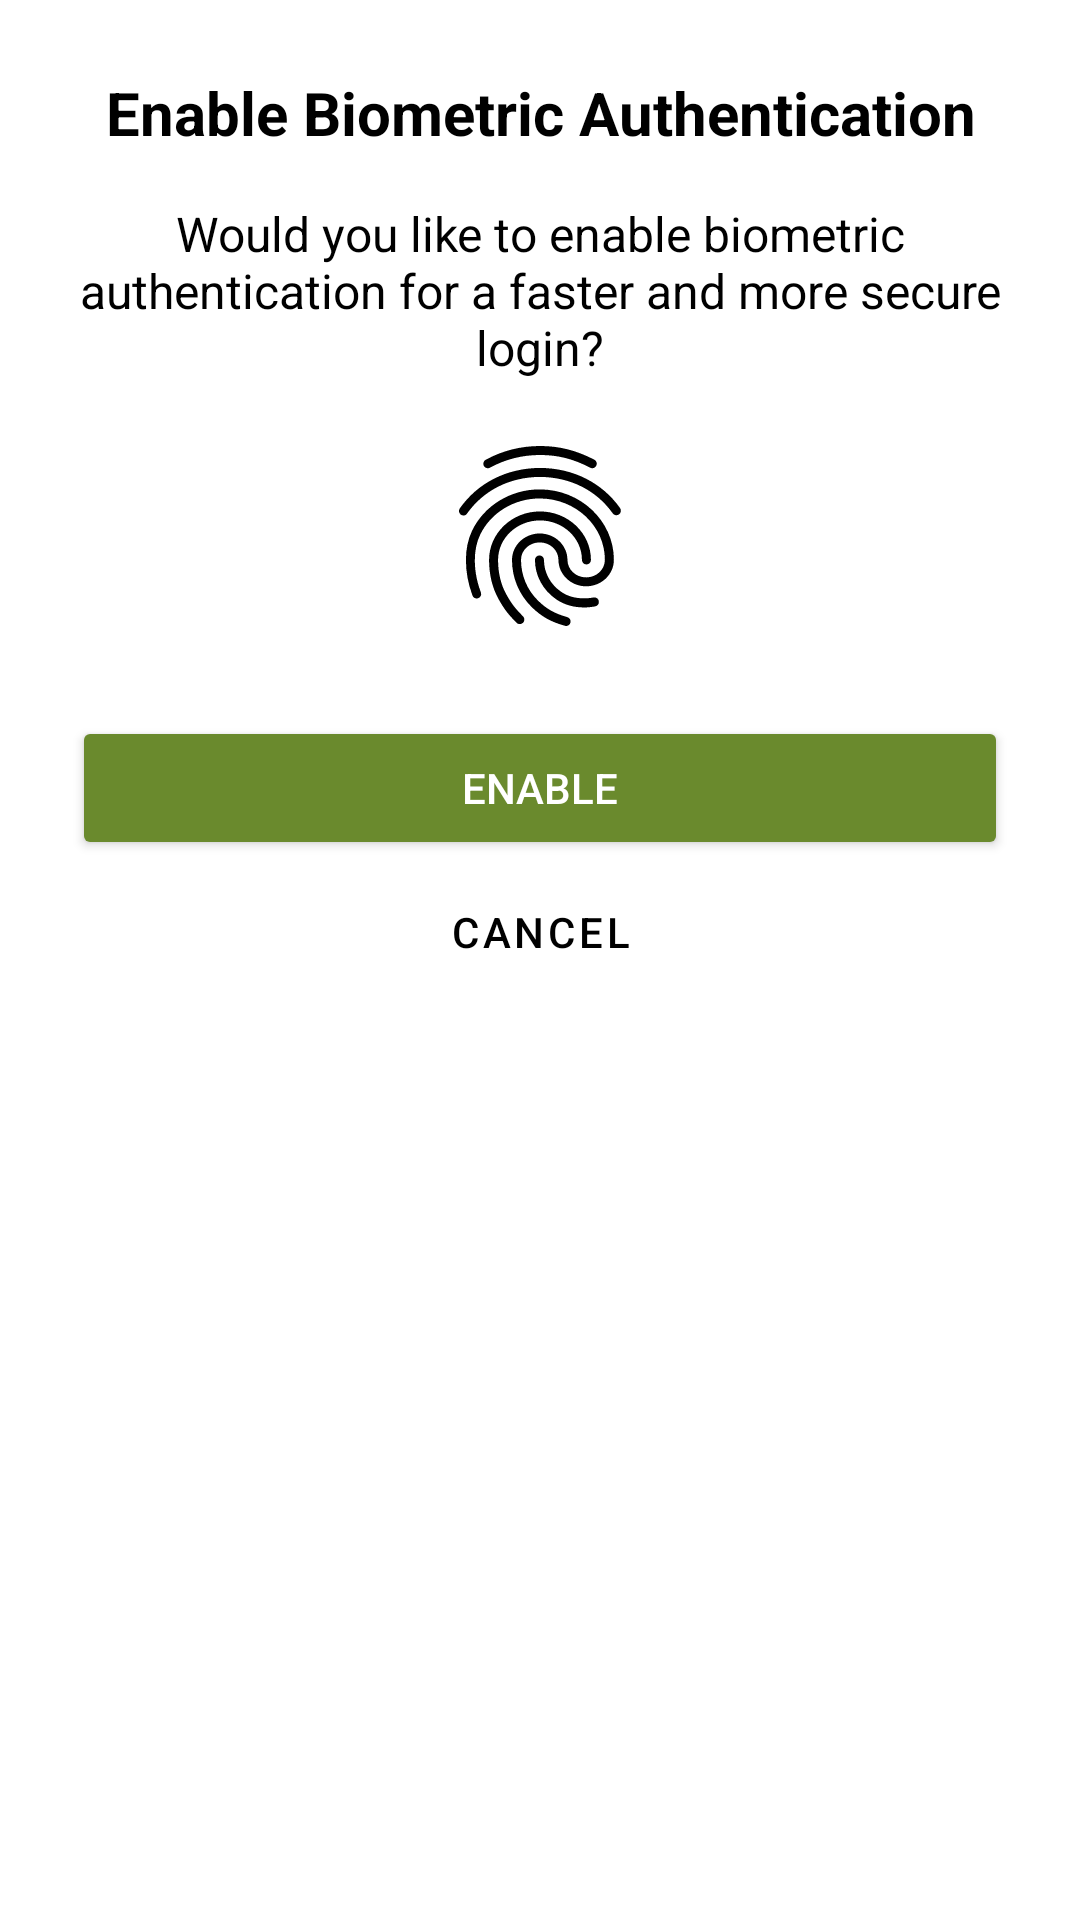

Here is an Android app screen rendered from its layout file. Give the layout XML and the strings, colors and styles it references.
<!-- AndroidManifest.xml: application theme Theme.NaturePlant -->
<!-- res/layout/bottom_sheet_biometric.xml -->
<?xml version="1.0" encoding="utf-8"?>
<LinearLayout xmlns:android="http://schemas.android.com/apk/res/android"
    android:layout_width="match_parent"
    android:layout_height="wrap_content"
    android:orientation="vertical"
    android:background="@drawable/bottom_sheet_background"
    android:padding="24dp">

    <TextView
        android:layout_width="match_parent"
        android:layout_height="wrap_content"
        android:text="Enable Biometric Authentication"
        android:textSize="20sp"
        android:textStyle="bold"
        android:textColor="@color/black"
        android:gravity="center_horizontal"/>

    <TextView
        android:layout_width="match_parent"
        android:layout_height="wrap_content"
        android:layout_marginTop="16dp"
        android:text="Would you like to enable biometric authentication for a faster and more secure login?"
        android:gravity="center_horizontal"
        android:textColor="@color/black"
        android:textSize="16sp"/>

    <ImageView
        android:id="@+id/iv_fingerprint"
        android:layout_width="72dp"
        android:layout_height="72dp"
        android:layout_gravity="center_horizontal"
        android:layout_marginTop="16dp"
        android:src="@drawable/ic_fingerprint_24"
        android:contentDescription="Fingerprint" />

    <Button
        android:id="@+id/btn_enable_biometric"
        android:layout_width="match_parent"
        android:layout_height="wrap_content"
        android:backgroundTint="@color/carts_green"
        android:textColor="@color/white"
        android:layout_marginTop="24dp"
        android:text="Enable" />

    <Button
        android:id="@+id/btn_cancel_biometric"
        style="@style/Widget.MaterialComponents.Button.TextButton"
        android:layout_width="match_parent"
        android:textColor="@color/black"
        android:layout_height="wrap_content"
        android:text="Cancel" />

</LinearLayout>
<!-- resources referenced by this layout -->
<resources>
  <color name="black">#000000</color>
  <color name="carts_green">#6A8A2D</color>
  <color name="white">#FFFFFF</color>
  <!-- drawable bottom_sheet_background (drawable) -->
  <?xml version="1.0" encoding="utf-8"?>
  <shape xmlns:android="http://schemas.android.com/apk/res/android"
      android:shape="rectangle">
      <solid android:color="@color/white" />
      <corners
          android:topLeftRadius="22dp"
          android:topRightRadius="22dp" />
  </shape>
  <!-- drawable ic_fingerprint_24: vector/xml drawable (drawable, 2366 chars, omitted) -->
  <style name="Theme.NaturePlant" parent="Theme.Material3.DayNight.NoActionBar">
          
          <item name="colorPrimary">@color/primary</item>
          <item name="colorOnPrimary">@color/on_primary</item>
          <item name="colorPrimaryContainer">@color/mint_green</item>
          
          
          <item name="colorSecondary">@color/secondary</item>
          <item name="colorOnSecondary">@color/on_secondary</item>
          
          
          <item name="android:statusBarColor">@color/white</item>
          <item name="android:windowLightStatusBar" tools:targetApi="m">true</item>
          
          
          <item name="android:windowBackground">@color/white</item>
      </style>
  <color name="primary">#6A8A2D</color>
  <color name="on_primary">#FFFFFF</color>
  <color name="mint_green">#81C784</color>
  <color name="secondary">#03DAC6</color>
  <color name="on_secondary">#000000</color>
</resources>
